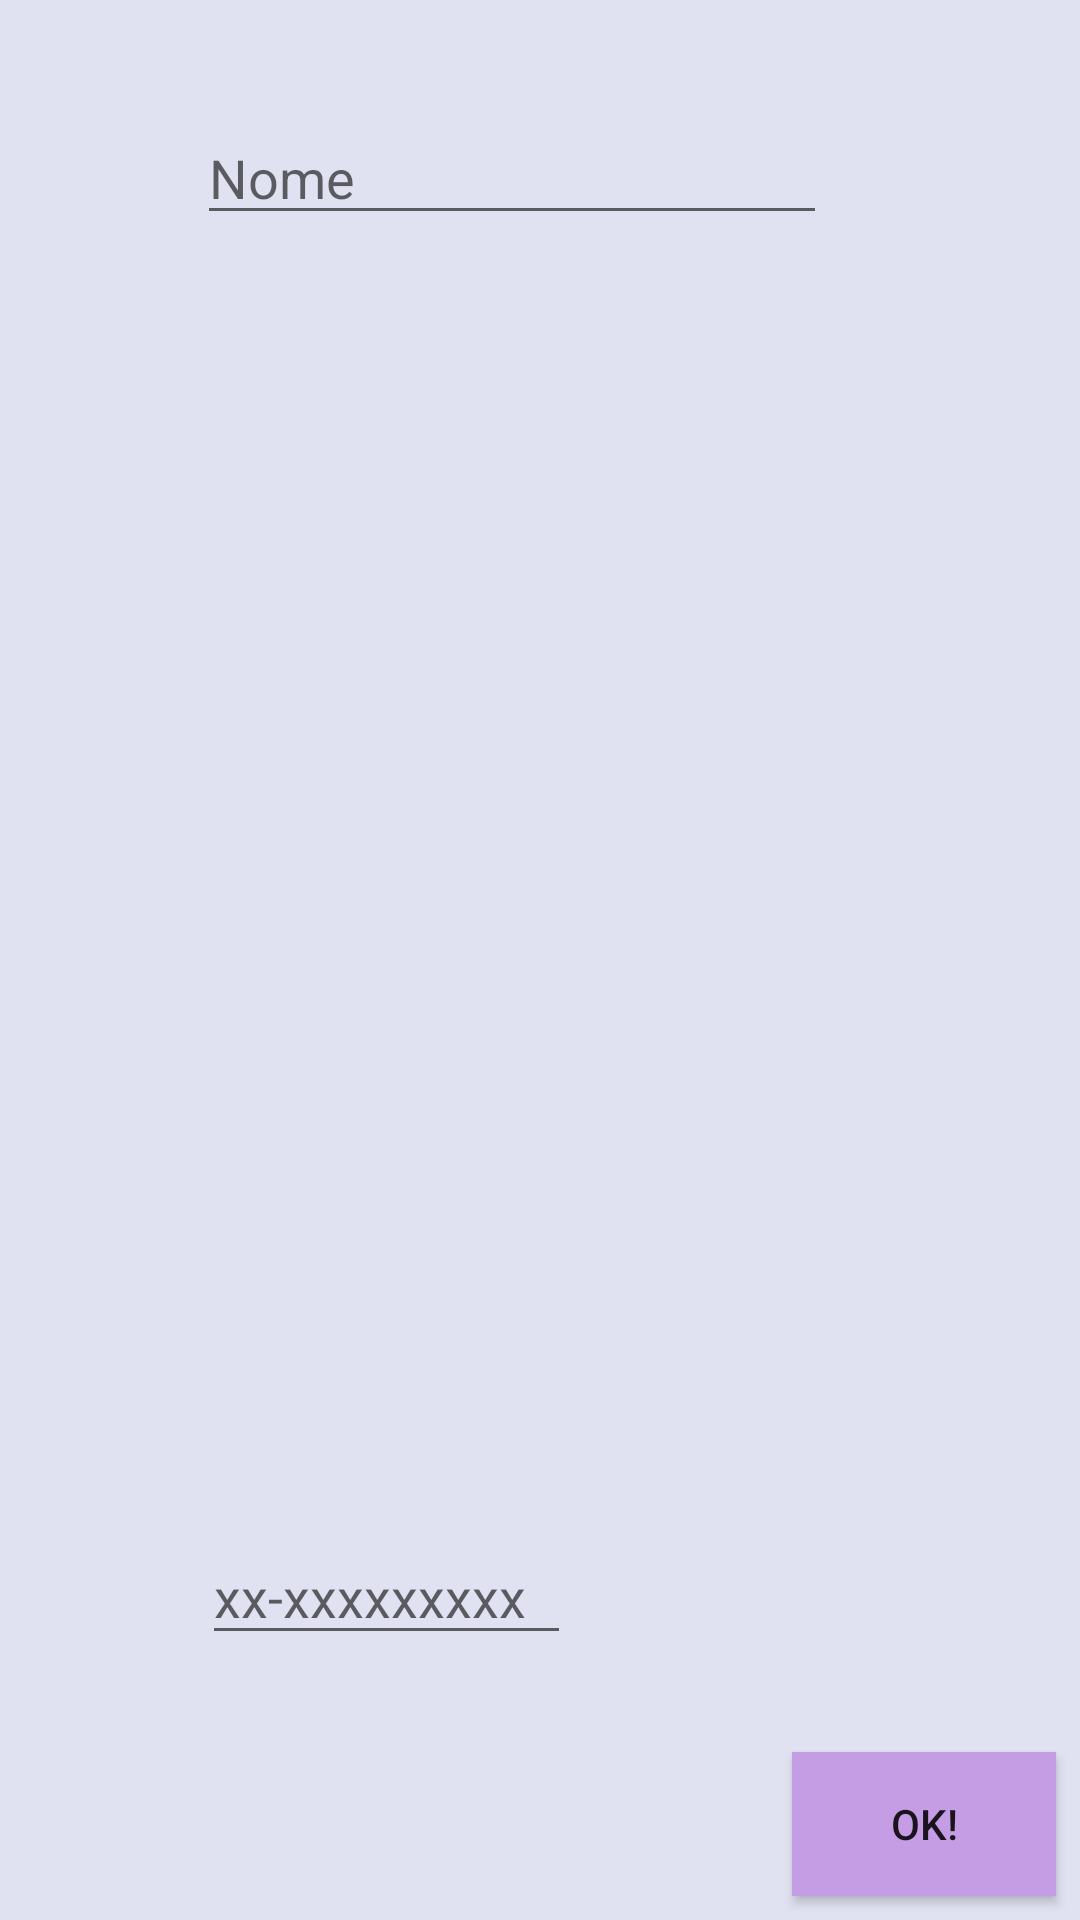

Here is an Android app screen rendered from its layout file. Give the layout XML and the strings, colors and styles it references.
<!-- AndroidManifest.xml: application theme AppTheme -->
<!-- res/layout/activity_pop_contato_emergencia.xml -->
<?xml version="1.0" encoding="utf-8"?>
<android.support.constraint.ConstraintLayout xmlns:android="http://schemas.android.com/apk/res/android"
    xmlns:app="http://schemas.android.com/apk/res-auto"
    xmlns:tools="http://schemas.android.com/tools"
    android:layout_width="match_parent"
    android:layout_height="match_parent"
    tools:context="usuario.gui.PopContatoEmergenciaActivity"
    android:background="@color/colorPrimary">

    <Button
        android:id="@+id/tv_ok"
        android:layout_width="wrap_content"
        android:layout_height="wrap_content"
        android:layout_marginBottom="8dp"
        android:layout_marginLeft="8dp"
        android:layout_marginRight="8dp"
        android:layout_marginTop="8dp"
        android:background="@color/colorAccent"
        android:text="Ok!"
        app:layout_constraintBottom_toBottomOf="parent"
        app:layout_constraintHorizontal_bias="1.0"
        app:layout_constraintLeft_toLeftOf="parent"
        app:layout_constraintRight_toRightOf="parent"
        app:layout_constraintTop_toTopOf="parent"
        app:layout_constraintVertical_bias="1.0" />

    <EditText
        android:id="@+id/et_nomeContatoEmergencia"
        android:layout_width="wrap_content"
        android:layout_height="wrap_content"
        android:layout_marginBottom="8dp"
        android:layout_marginLeft="8dp"
        android:layout_marginRight="8dp"
        android:layout_marginTop="37dp"
        android:ems="10"
        android:hint="Nome"
        android:inputType="textPersonName"
        app:layout_constraintBottom_toBottomOf="parent"
        app:layout_constraintHorizontal_bias="0.431"
        app:layout_constraintLeft_toLeftOf="parent"
        app:layout_constraintRight_toRightOf="parent"
        app:layout_constraintTop_toTopOf="parent"
        app:layout_constraintVertical_bias="0.0" />

    <EditText
        android:id="@+id/et_telefoneContatoEmergencia"
        android:layout_width="123dp"
        android:layout_height="42dp"
        android:layout_marginBottom="8dp"
        android:layout_marginLeft="8dp"
        android:layout_marginRight="8dp"
        android:layout_marginTop="8dp"
        android:ems="10"
        android:hint="xx-xxxxxxxxx"
        android:inputType="phone"
        app:layout_constraintBottom_toBottomOf="parent"
        app:layout_constraintHorizontal_bias="0.269"
        app:layout_constraintLeft_toLeftOf="parent"
        app:layout_constraintRight_toRightOf="parent"
        app:layout_constraintTop_toTopOf="parent"
        app:layout_constraintVertical_bias="0.862" />
</android.support.constraint.ConstraintLayout>
<!-- resources referenced by this layout -->
<resources>
  <color name="colorAccent">#C59DE4</color>
  <color name="colorPrimary">#e0e2f1</color>
  <style name="AppTheme" parent="Theme.AppCompat.Light.NoActionBar">
          
          <item name="colorPrimary">@color/colorPrimary</item>
          <item name="colorPrimaryDark">@color/colorPrimaryDark</item>
          <item name="colorAccent">@color/colorAccent</item>
      </style>
  <color name="colorPrimaryDark">#747681</color>
</resources>
